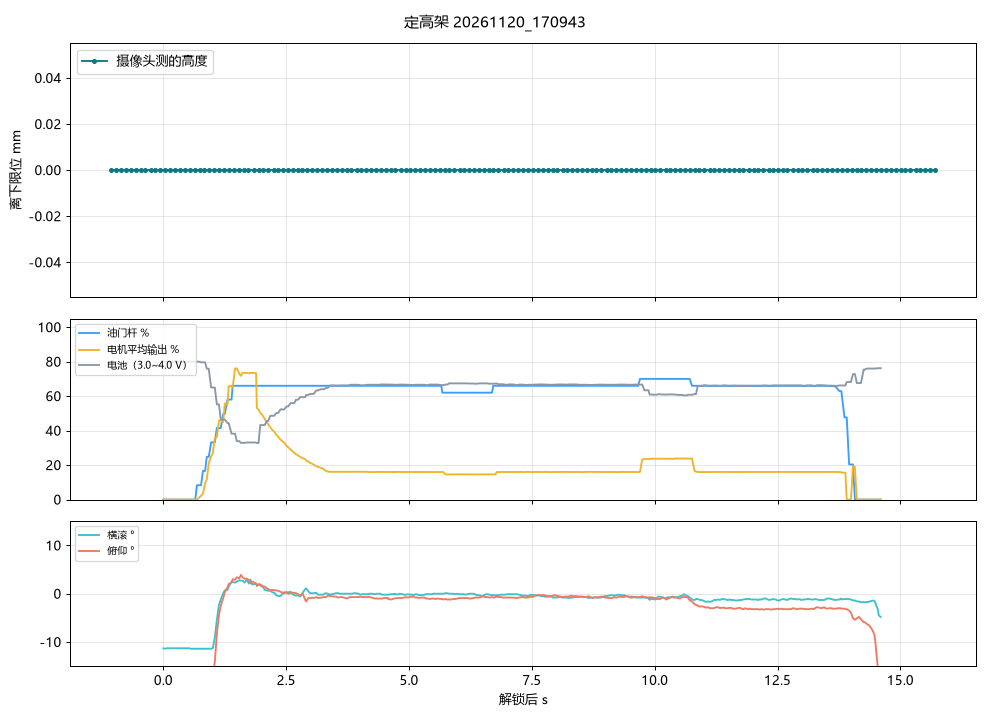

Values plotted in this chart, from the file beside it:
t, h_mm
-1.057, 0.000
-0.961, 0.000
-0.864, 0.000
-0.769, 0.000
-0.657, 0.000
-0.562, 0.000
-0.465, 0.000
-0.368, 0.000
-0.257, 0.000
-0.161, 0.000
-0.065, 0.000
0.032, 0.000
0.143, 0.000
0.238, 0.000
0.336, 0.000
0.431, 0.000
0.543, 0.000
0.639, 0.000
0.735, 0.000
0.831, 0.000
0.926, 0.000
1.039, 0.000
1.135, 0.000
1.230, 0.000
1.327, 0.000
1.439, 0.000
1.535, 0.000
1.632, 0.000
1.728, 0.000
1.839, 0.000
1.936, 0.000
2.031, 0.000
2.127, 0.000
2.242, 0.000
2.335, 0.000
2.431, 0.000
2.527, 0.000
2.639, 0.000
2.735, 0.000
2.831, 0.000
2.927, 0.000
3.022, 0.000
3.136, 0.000
3.230, 0.000
3.327, 0.000
3.423, 0.000
3.535, 0.000
3.631, 0.000
3.727, 0.000
3.823, 0.000
3.936, 0.000
4.031, 0.000
4.127, 0.000
4.223, 0.000
4.336, 0.000
4.431, 0.000
4.527, 0.000
4.623, 0.000
4.720, 0.000
4.831, 0.000
... 109 more rows
